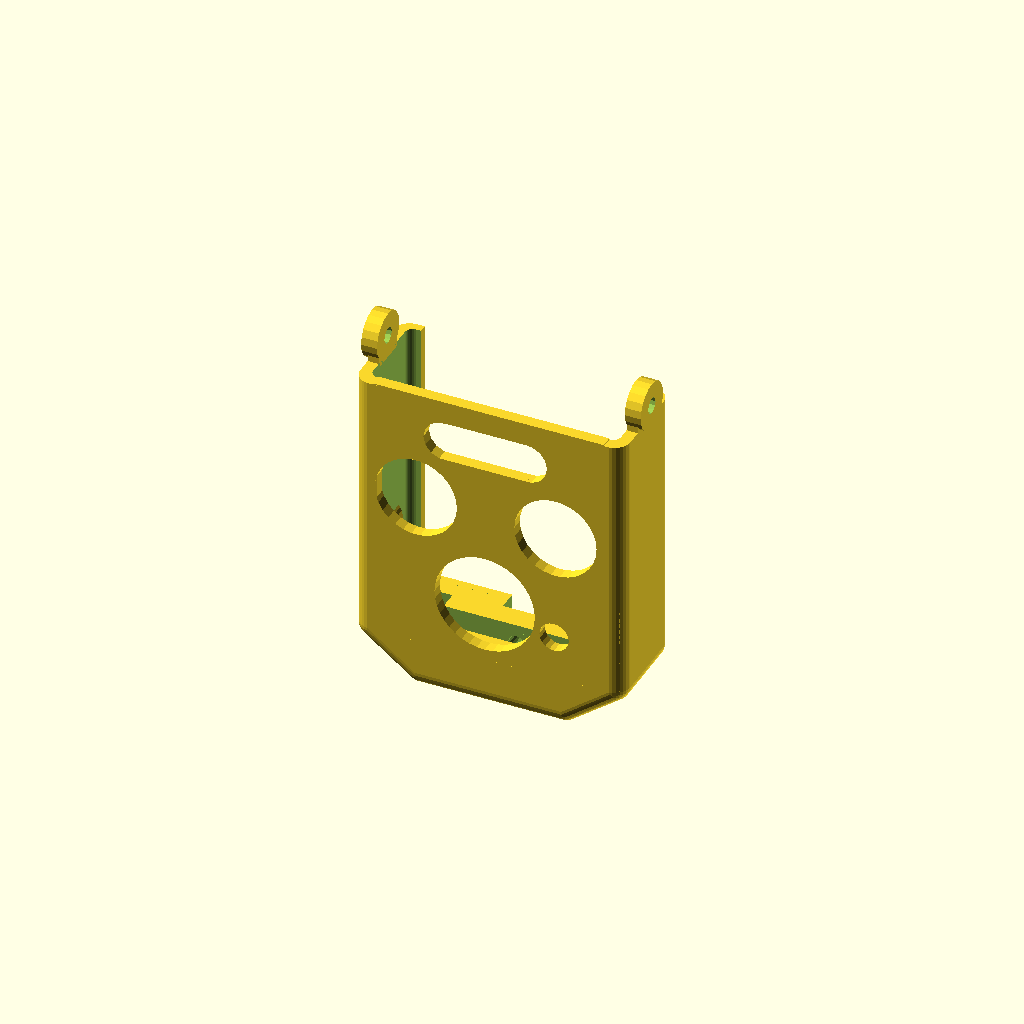
Cell 1: rendered with the file's own defaults.
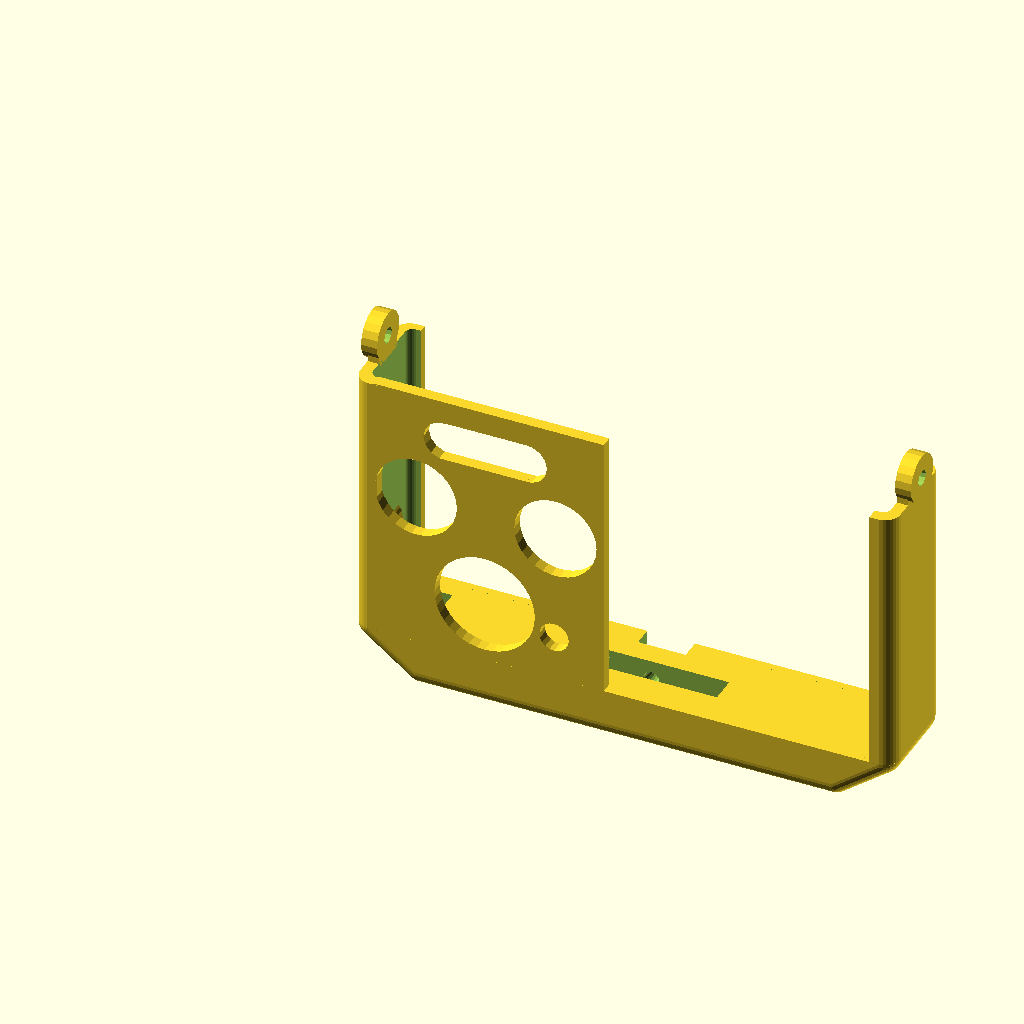
Cell 2: the same model with mw = 68.
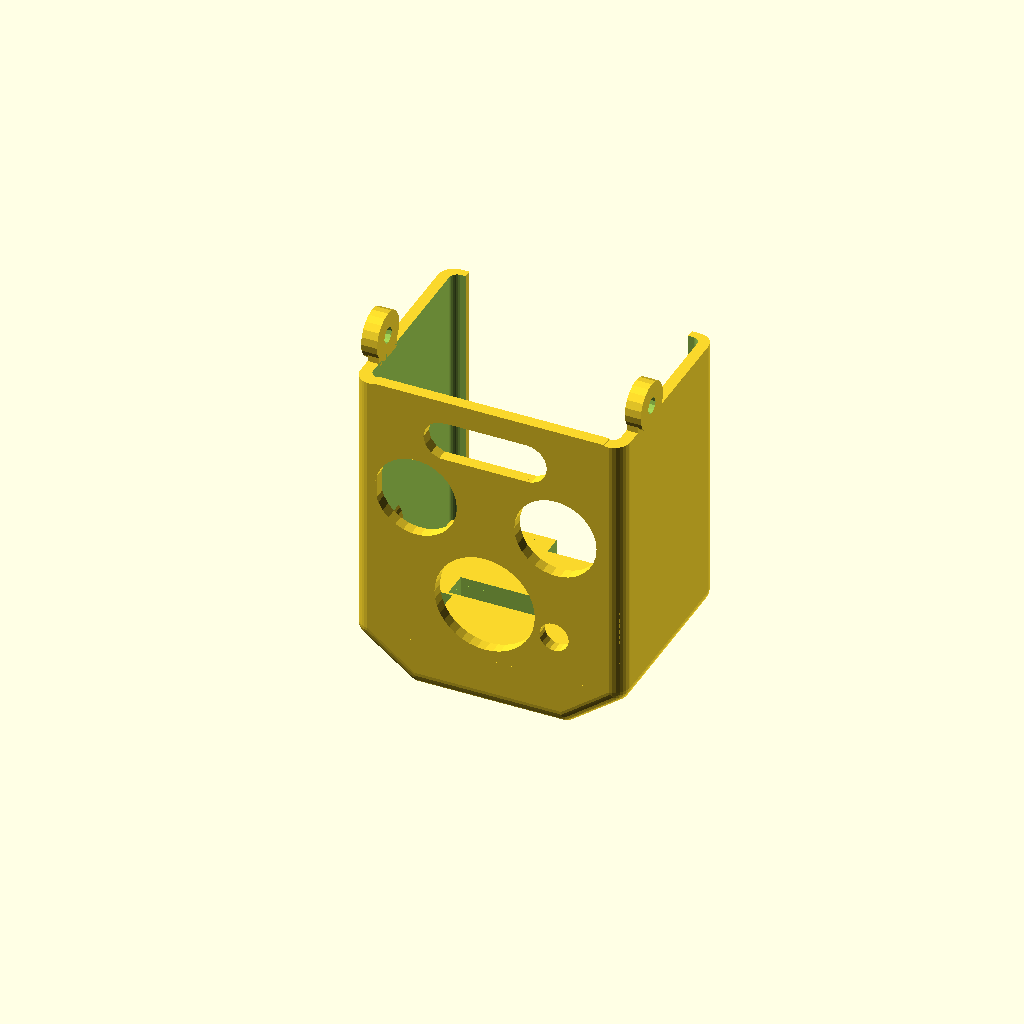
Cell 3: mh = 24 (everything else at default).
One fixed orthographic camera (rotation 55°, 0°, 25°; colour scheme Cornfield) for every cell.
The OpenSCAD source (HondaKey.scad):
mw=34;
mh=12;
part="main";
oshpart=part;
include <OpenSourceGear.scad>
if(part=="main"||part=="all")
  key_main();
if(part=="back")
  rotate([-90,0])
    key_back();
else if(part=="all")
  translate([0,0,10]) key_back();
module key_back(){
  difference(){
  translate([3,mh-1.5,6.7]) linear_extrude(34.5,convexity=3) polygon([[-2,0],[-2,-1],[-.5,-1],[0,0],[2,1],[mw-8,1],[mw-6,0],[mw-5.5,-1],[mw-4,-1],[mw-4,0],[mw-6,1.5],[mw-7,2.5],[1,2.5],[0,1.5]]);
      translate([mw/2,mh,25]) rotate([90,0]) scale([.4,.4,.1]) osh_badge();
  }
  translate([1,1.5,39]) difference() {
    linear_extrude(2) polygon([[0,1],[1,0],[mw-3,0],[mw-2,1],[mw-2,mh-10],[mw-3,mh-10],[mw-3,2],[mw-4,1.5],[2,1.5],[1,2],[1,mh-10],[0,mh-10]]);
    *translate([1.5,-.8,-1]) rotate([-45,0]) cube([mw-5,4,4]);
    translate([-.01,-.8,-1]) rotate([-45,0]) cube([mw,4,4]);
  }
translate([0,0,46.8]) mirror([0,0,1]) difference() {
  union(){
    translate([0,0,-2]) cube2([mw,mh+1,4],left=1,right=1,front=1,back=1,bottom=1,curve=2);
    translate([0,0,2]) cube2([mw,mh+1,4],left=1,right=1,front=1,back=1);
  }
  rotate([-90,0]) translate([mw/2-14,-4,-.01]) linear_extrude(mh+1.02) polygon([[2,-1],[2,1],[5,3],[23,3],[26,1],[26,-1]]);
  translate([mw*.5,0]) for(m=[0:1]) mirror([m,0]) translate([mw*-.5,0]) {
  translate([-.01,6.5,4]) rotate([0,90,0]) cylinder(d=6,h=1,$fn=20);
   translate([-.02,3.5,4]) cube([1,6,3]);
  translate([-.01,6.5,4]) rotate([0,90]) cylinder(d=2,h=5,$fn=12);
  }
}
translate([0,0,-1]) difference(){
  *translate([mw/2-5.8,mh-.6,3.2]) cube([11.6,1.6,4]);
  union(){
  translate([mw/2-5.4/2,mh-.5,5]) cube([5.4,1.51,3.5]);
  translate([mw/2,mh-.5,5]) rotate([-90,0]) cylinder(d=5.4,h=1.51,$fn=20);
  }
  translate([mw/2,3,5]) rotate([-90,0]) {
    cylinder(d=2,h=10,$fn=20);
    translate([0,0,8.2]) cylinder(d1=2,d2=4,h=2,$fn=30);
  }
}
*translate([mw/2,4,45.8]) difference() {
rotate([-90,0]) scale([1.5,1]) {
  difference() {
      union(){
        //cylinder(d1=9,d2=10,h=.5,$fn=50);
        translate([0,0,0]) cylinder(d=10,h=7,$fn=50);
        //translate([0,0,2.5]) cylinder(d1=10,d2=9,h=.5,$fn=50);
      }
      //translate([0,0,-.01]) cylinder(d1=9,d2=8,h=.52,$fn=40);
      translate([0,0,-.01]) cylinder(d=8,h=7.02,$fn=40);
      //translate([0,0,2.49]) cylinder(d1=8,d2=9,h=.52,$fn=40);
  }
}
  translate([-10,2,5]) rotate([-45,0]) cube([20,30,30]);
  translate([-10,-0,0]) rotate([75,0]) cube([20,30,30]);
}
}
module key_main() {
difference(){
  cube2([mw,mh+1,6.49],r=2,bottom=1,left=1,right=1,front=1,back=1,curve=6);
  translate([mw/2-9.3/2,mh/2-3.3/2,-.01]) cube([9.3,3.3,6.02]);
  translate([mw/2-16/2,mh/2-3.3/2,2.4]) cube([16,3.3,10]);
  translate([mw/2-19.6/2,mh/2-3.3/2,3]) cube([19.6,3.3,10]);
  translate([5.6,2,5.5]) rotate([-90,0]) cylinder(d=5,h=8,$fn=20);
  translate([mw/2-3,mh-1.5,4]) cube([6,2.51,3.5]);
  translate([mw/2,mh-1.5,4]) rotate([-90,0]) cylinder(d=6,h=2.51,$fn=20);
  translate([mw/2,3,4]) rotate([-90,0]) cylinder(d=2,h=10,$fn=20);
}
*translate([mw/2-6,mh-1.5,6.5]) cube([12,1.5,10]);
translate([0,1.5,6.49]) rotate([90,0]) translate([31,0])
  linear_extrude(1.5) mirror([1,0]) front_face();
difference(){
  union(){
  translate([0,0,6.49]) cube2([3,mh+1,34.1],left=1,front=1,back=1);
  translate([mw-3,0,6.49]) cube2([3,mh+1,34.1],right=1,front=1,back=1);
  }
  translate([1.4,1.5,6.48]) difference() {
    cube2([mw-1.4*2,mh-1.5*2+1.5,34.12],r=1,left=1,right=1,front=1,back=1);
    translate([mw/2-1.4,0]) for(m=[0,1]) mirror([m,0]) translate([mw/-2+1.4,0]) translate([0,0]) {
      rotate([-90,0]) translate([0,0,-1]) linear_extrude(8.8) hull() {
        circle(d=5,$fn=20);
        translate([-1,-10]) circle(d=3,$fn=20);
      }
    }
    
  }
}
  translate([mw*.5,0,47]) mirror([0,0,1]) for(m=[0:1]) mirror([m,0]) translate([mw*-.5,0]) {
    difference(){union(){
  translate([-.6,6.5,4]) rotate([0,90,0]) cylinder(d=6,h=2,$fn=20);
   translate([0,4,4]) cube([1.4,5,3]);
    }
  translate([-1,6.5,4]) rotate([0,90]) cylinder(d=2,h=5,$fn=12);
  }
  }
}
module cube2(dims,r=2,bottom=0,top=0,left=0,right=0,front=0,back=0,curve=0) {
  intersection(){
    cube(dims);
    dx=dims[0] - (left ? r : 0) - (right ? r : 0);
    dy=dims[1] - (front ? r : 0) - (back ? r : 0);
    dz=dims[2] - (top ? r : 0) - (bottom ? r : 0);
    minkowski(){
      if(curve)
        translate([left?r:0,front?r:0,bottom?r:0]) translate([0,dy]) rotate([90,0]) linear_extrude(dy) polygon([[curve,0],[dx-curve,0],[dx,dz],[0,dz]]);
      else
        translate([left?r:0,front?r:0,bottom?r:0]) cube([dims[0]-(left?r:0)-(right?r:0),dims[1]-(front?r:0)-(back?r:0),dims[2]-(bottom?r:0)-(top?r:0)]);
      sphere(r=r,$fn=30);
    }
  }
}
module front_face() {
clr=1.1;
scale(28/48.3)
difference(){
  translate([-1,0]) square([50,59.1]);
  translate([24.87,13.2]) circle(d=clr*19.8,h=2.02,$fn=40);
  translate([9.5,33.5]) circle(d=clr*16.24,h=2.02,$fn=30);
  translate([48.3-8.5,34.5]) circle(d=clr*16.2,h=2.02,$fn=30);
  translate([24.745-25.634/2,49.364-7/2]) {
    translate([3.8,0-.5])
      square([clr*.9*(25.634-7.868),clr*.99*8]);
    translate([3.8,3.8]) circle(d=clr*8);
    translate([25.634-3.8,3.8]) circle(d=clr*8);
  }
  translate([9.8,9.743]) circle(d=clr*5.8,h=2.02,$fn=20);
}
}
Customizer parameters (derived from the source; name, type, default, range or options):
mw: number, default 34
mh: number, default 12
part: string, default "main"
